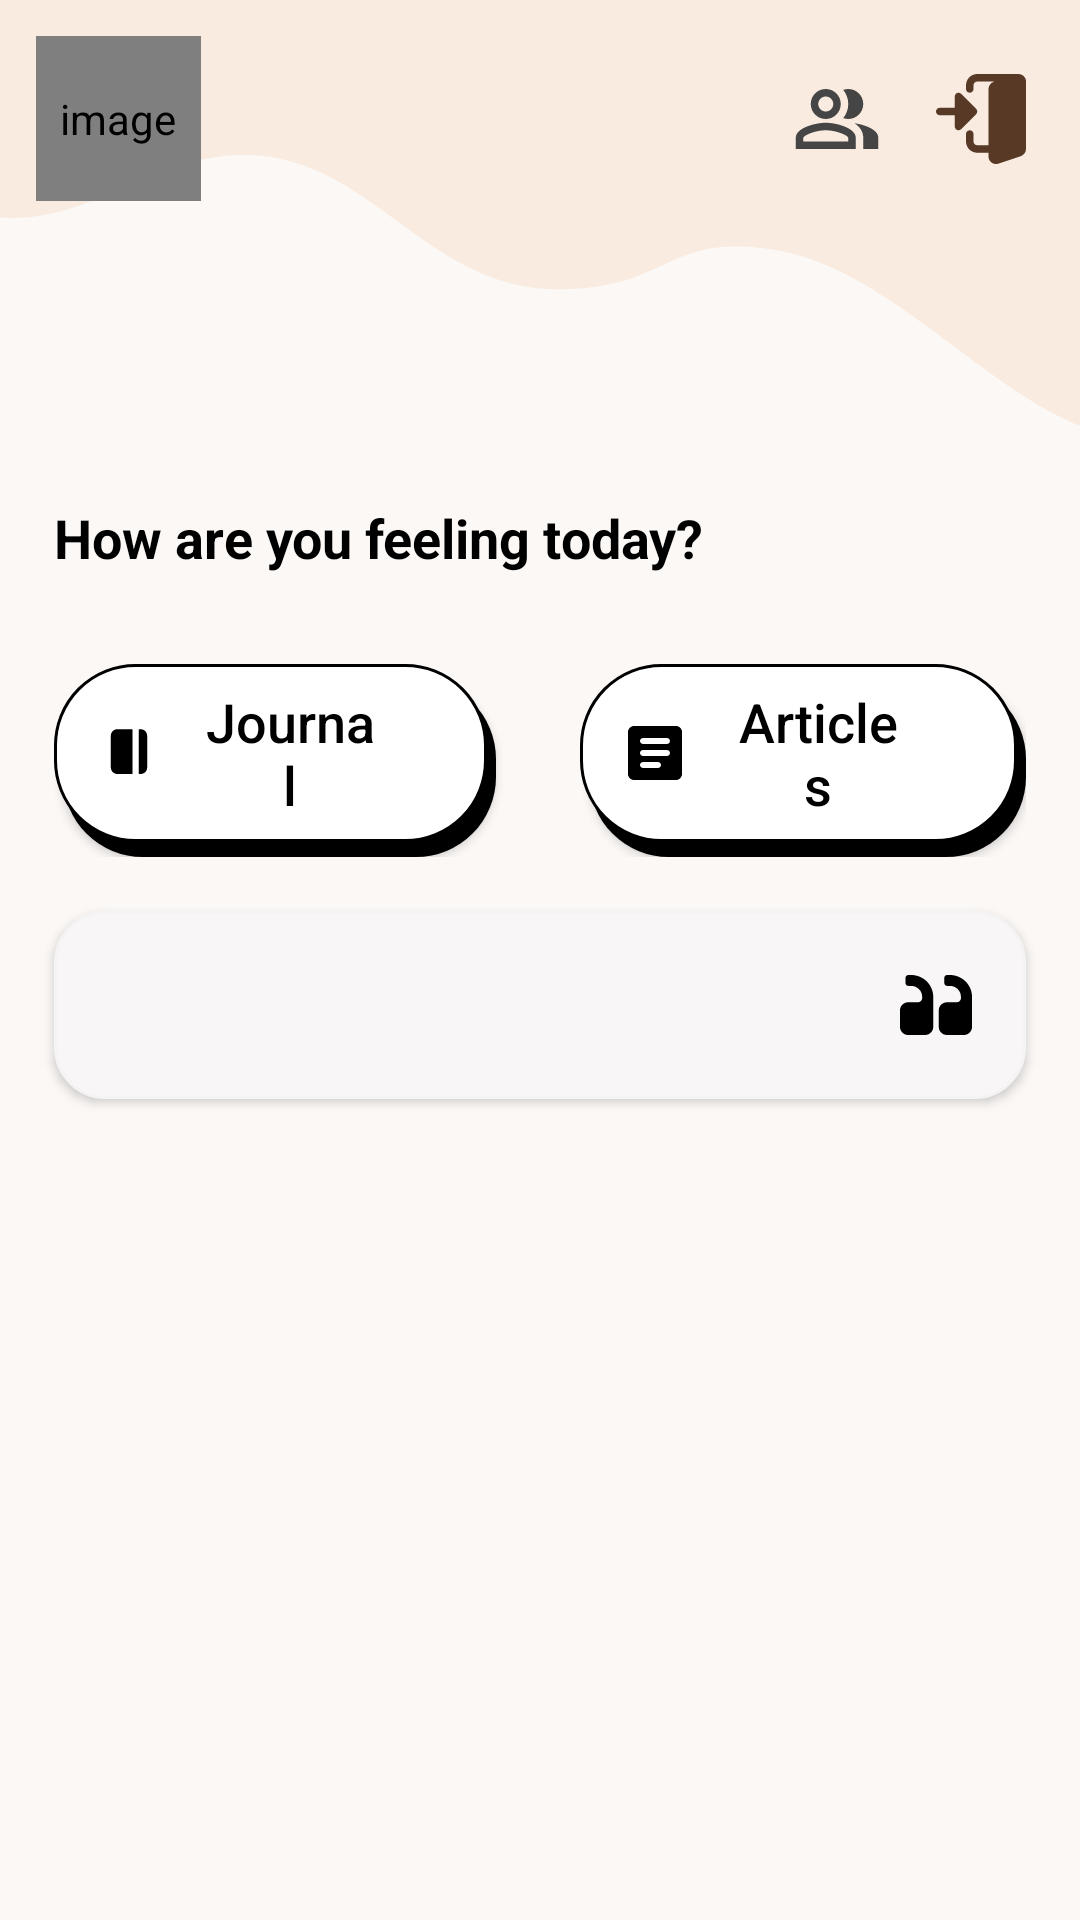

The Android layout XML behind this screen, and the referenced resources:
<!-- AndroidManifest.xml: application theme Theme.Eclipsify -->
<!-- res/layout/fragment_home.xml -->
<?xml version="1.0" encoding="utf-8"?>
<ScrollView
    xmlns:android="http://schemas.android.com/apk/res/android"
    xmlns:tools="http://schemas.android.com/tools"
    xmlns:app="http://schemas.android.com/apk/res-auto"
    android:layout_width="match_parent"
    android:layout_height="match_parent"
    android:background="@drawable/bg_home">

    <androidx.constraintlayout.widget.ConstraintLayout
        android:layout_width="match_parent"
        android:layout_height="wrap_content"
        android:orientation="vertical"
        android:layout_marginTop="12dp"
        android:paddingBottom="60dp">

        <androidx.constraintlayout.widget.ConstraintLayout
            android:id="@+id/constraintLayout"
            android:layout_width="match_parent"
            android:layout_height="match_parent"
            android:clickable="true"
            android:focusable="true"
            app:layout_constraintBottom_toBottomOf="parent"
            app:layout_constraintTop_toTopOf="parent"
            tools:layout_editor_absoluteX="0dp">

            <androidx.constraintlayout.widget.ConstraintLayout
                android:id="@+id/user_div"
                android:layout_width="match_parent"
                android:layout_height="wrap_content"
                android:orientation="horizontal"
                app:layout_constraintBottom_toBottomOf="parent"
                app:layout_constraintEnd_toEndOf="parent"
                app:layout_constraintHorizontal_bias="0.0"
                app:layout_constraintStart_toStartOf="parent"
                app:layout_constraintTop_toTopOf="parent"
                app:layout_constraintVertical_bias="0.0">

                
                <de.hdodenhof.circleimageview.CircleImageView
                    android:id="@+id/user_avatar"
                    android:layout_width="55dp"
                    android:layout_height="55dp"
                    android:layout_marginStart="12dp"
                    android:layout_marginEnd="12dp"
                    android:contentDescription="image"
                    android:src="@drawable/ic_user_place_holder"
                    app:civ_border_color="@android:color/white"
                    app:civ_border_width="1dp"
                    app:layout_constraintStart_toStartOf="parent"
                    app:layout_constraintTop_toTopOf="parent" />

                <ImageView
                    android:id="@+id/btn_community"
                    android:layout_width="30dp"
                    android:layout_height="30dp"
                    android:layout_alignParentEnd="true"
                    android:layout_marginRight="18dp"
                    android:src="@drawable/community"
                    app:layout_constraintBottom_toBottomOf="parent"
                    app:layout_constraintRight_toLeftOf="@id/btn_logout"
                    app:layout_constraintTop_toTopOf="parent"
                    />


                
                <ImageView
                    android:id="@+id/btn_logout"
                    android:layout_width="30dp"
                    android:layout_height="30dp"
                    android:layout_alignParentEnd="true"
                    android:layout_marginEnd="18dp"
                    android:src="@drawable/logout"
                    app:layout_constraintBottom_toBottomOf="parent"
                    app:layout_constraintEnd_toEndOf="parent"
                    app:layout_constraintTop_toTopOf="parent"
                     />

            </androidx.constraintlayout.widget.ConstraintLayout>

            <TextView
                android:id="@+id/greeting_main"
                android:layout_width="wrap_content"
                android:layout_height="wrap_content"
                android:layout_centerInParent="true"
                android:layout_marginStart="18dp"
                android:layout_marginTop="20dp"
                android:textColor="#371B34"
                android:textSize="25sp"
                android:textStyle="bold"
                android:lineHeight="32dp"
                app:layout_constraintStart_toStartOf="parent"
                app:layout_constraintTop_toBottomOf="@+id/user_div" />

            <LinearLayout
                android:id="@+id/big_div"
                android:layout_width="match_parent"
                android:layout_height="wrap_content"
                app:layout_constraintTop_toBottomOf="@id/user_div"
                app:layout_constraintStart_toStartOf="parent"
                android:layout_marginTop="100dp"
                android:orientation="vertical">

                <LinearLayout
                    android:id="@+id/daily_checkin"
                    android:layout_width="match_parent"
                    android:layout_height="wrap_content"
                    android:orientation="vertical"
                    app:layout_constraintTop_toBottomOf="@id/user_div"
                    app:layout_constraintStart_toStartOf="parent"
                    app:layout_constraintEnd_toEndOf="parent"
                    android:layout_marginStart="18dp"
                    >

                    <TextView
                        android:id="@+id/questionTextView"
                        android:layout_width="wrap_content"
                        android:layout_height="wrap_content"
                        android:text="@string/question"
                        android:textColor="#000000"
                        android:textSize="18sp"
                        android:textStyle="bold" />

                    <androidx.recyclerview.widget.RecyclerView
                        android:id="@+id/recyclerView"
                        android:layout_width="wrap_content"
                        android:layout_height="wrap_content"
                        app:layoutManager="androidx.recyclerview.widget.LinearLayoutManager"
                        android:orientation="horizontal" />

                </LinearLayout>

                <LinearLayout
                    android:id="@+id/linearLayout"
                    android:layout_width="match_parent"
                    android:layout_height="wrap_content"
                    android:layout_marginStart="18dp"
                    android:layout_marginEnd="18dp"
                    android:layout_marginTop="30dp"
                    android:orientation="horizontal"
                    app:layout_constraintEnd_toEndOf="parent"
                    app:layout_constraintStart_toStartOf="parent"
                    app:layout_constraintTop_toBottomOf="@id/daily_checkin">

                    <androidx.appcompat.widget.AppCompatButton
                        android:id="@+id/btn_journal"
                        android:layout_width="wrap_content"
                        android:layout_height="wrap_content"
                        android:layout_weight="1"
                        android:layout_marginEnd="20dp"
                        android:background="@drawable/shape_button_rounded_white"
                        android:drawableStart="@drawable/main_journal"
                        android:drawablePadding="16dp"
                        android:foreground="@null"
                        android:gravity="center"
                        android:paddingHorizontal="16dp"
                        android:paddingTop="@dimen/btn_paddingTop"
                        android:paddingEnd="40dp"
                        android:paddingBottom="12dp"
                        android:text="Journal"
                        android:textAllCaps="false"
                        android:textColor="@android:color/black"
                        android:textSize="18sp" />

                    <androidx.appcompat.widget.AppCompatButton
                        android:id="@+id/btn_articles"
                        android:layout_width="wrap_content"
                        android:layout_height="wrap_content"
                        android:layout_weight="1"
                        android:layout_marginStart="8dp"
                        android:background="@drawable/shape_button_rounded_white"
                        android:drawableStart="@drawable/main_articles"
                        android:drawablePadding="16dp"
                        android:foreground="@null"
                        android:gravity="center"
                        android:paddingHorizontal="16dp"
                        android:paddingTop="@dimen/btn_paddingTop"
                        android:paddingEnd="40dp"
                        android:paddingBottom="12dp"
                        android:text="Articles"
                        android:textAllCaps="false"
                        android:textColor="@android:color/black"
                        android:textSize="18sp"/>
                </LinearLayout>
            </LinearLayout>

            <androidx.appcompat.widget.AppCompatButton
                android:id="@+id/btn_quotes"
                android:layout_width="match_parent"
                android:layout_height="wrap_content"
                android:background="@drawable/shape_button_rounded_quotes"
                android:drawableEnd="@drawable/main_quotes"
                android:drawablePadding="16dp"
                android:foreground="?attr/selectableItemBackground"
                android:gravity="left"
                android:paddingHorizontal="18dp"
                android:paddingVertical="20dp"
                android:layout_margin="18dp"
                android:text=""
                android:textAllCaps="false"
                android:textColor="#707070"
                android:textSize="17sp"
                app:layout_constraintEnd_toEndOf="parent"
                app:layout_constraintStart_toStartOf="parent"
                app:layout_constraintTop_toBottomOf="@+id/big_div">

            </androidx.appcompat.widget.AppCompatButton>

                <androidx.recyclerview.widget.RecyclerView
                    android:id="@+id/homeRecyclerView"
                    android:layout_width="match_parent"
                    android:layout_height="wrap_content"
                    android:orientation="vertical"
                    android:paddingHorizontal="14dp"
                    android:paddingBottom="18dp"
                    app:layoutManager="androidx.recyclerview.widget.LinearLayoutManager"
                    app:layout_constraintEnd_toEndOf="parent"
                    app:layout_constraintStart_toStartOf="parent"
                    app:layout_constraintTop_toBottomOf="@id/btn_quotes"
                    android:layout_marginTop="18dp"/>


        </androidx.constraintlayout.widget.ConstraintLayout>
    </androidx.constraintlayout.widget.ConstraintLayout>
</ScrollView>
<!-- resources referenced by this layout -->
<resources>
  <dimen name="btn_paddingTop">7dp</dimen>
  <!-- drawable main_articles (drawable) -->
  <vector xmlns:android="http://schemas.android.com/apk/res/android"
      android:width="18dp"
      android:height="18dp"
      android:viewportWidth="18"
      android:viewportHeight="18">
    <path
        android:pathData="M16,0H2C0.9,0 0,0.9 0,2V16C0,17.1 0.9,18 2,18H16C17.1,18 18,17.1 18,16V2C18,0.9 17.1,0 16,0ZM10,14H5C4.45,14 4,13.55 4,13C4,12.45 4.45,12 5,12H10C10.55,12 11,12.45 11,13C11,13.55 10.55,14 10,14ZM13,10H5C4.45,10 4,9.55 4,9C4,8.45 4.45,8 5,8H13C13.55,8 14,8.45 14,9C14,9.55 13.55,10 13,10ZM13,6H5C4.45,6 4,5.55 4,5C4,4.45 4.45,4 5,4H13C13.55,4 14,4.45 14,5C14,5.55 13.55,6 13,6Z"
        android:fillColor="#000000"/>
  </vector>
  <!-- drawable main_journal (drawable) -->
  <vector xmlns:android="http://schemas.android.com/apk/res/android"
      android:width="18dp"
      android:height="18dp"
      android:viewportWidth="18"
      android:viewportHeight="18">
    <path
        android:pathData="M10.169,16H5.15C4.567,15.999 4.008,15.774 3.595,15.375C3.183,14.974 2.951,14.432 2.95,13.867V3.2C2.951,2.634 3.183,2.092 3.595,1.692C4.008,1.292 4.567,1.067 5.15,1.067H10.169V16ZM12.85,16H12.231V1.067H12.85C13.433,1.067 13.993,1.292 14.405,1.692C14.817,2.092 15.049,2.634 15.05,3.2V13.867C15.049,14.432 14.817,14.974 14.405,15.375C13.993,15.774 13.433,15.999 12.85,16Z"
        android:fillColor="#000000"/>
  </vector>
  <!-- drawable shape_button_rounded_quotes (drawable) -->
  <?xml version="1.0" encoding="utf-8"?>
  <layer-list xmlns:android="http://schemas.android.com/apk/res/android">
      
      <item >
          <shape>
              <stroke android:color="#F4F4F4" android:width="1dp"/>-->
              <solid android:color="#F8F6F6" />
              <corners android:radius="50px"/>
          </shape>
      </item>
  </layer-list>
  <!-- drawable shape_button_rounded_white (drawable) -->
  <?xml version="1.0" encoding="utf-8"?>
  <layer-list xmlns:android="http://schemas.android.com/apk/res/android">
      
      <item android:left="3dp" android:top="5dp">
          <shape>
              <solid android:color="@color/black" />
              <corners android:radius="80px" />
          </shape>
      </item>
      
      <item android:bottom="5dp" android:right="3dp">
          <shape>
              <stroke android:color="#000000" android:width="1dp"/>-->
              <solid android:color="@color/white" />
              <corners android:radius="80px" />
          </shape>
      </item>
  </layer-list>
  <string name="question">How are you feeling today?</string>
  <style name="Theme.Eclipsify" parent="Base.Theme.Eclipsify" />
  <color name="black">#FF000000</color>
  <color name="white">#FFFFFFFF</color>
  <style name="Base.Theme.Eclipsify" parent="Theme.Material3.Light.NoActionBar">
          
          
          <item name="colorPrimary">#CCB0AC</item>
          <item name="colorPrimaryDark">#C1864E</item>
          <item name="colorSecondary">#C1864E</item>
          <item name="colorAccent">#F8DFC9</item>
          <item name="colorSecondaryContainer">#CCB0AC</item>
  
      </style>
</resources>
